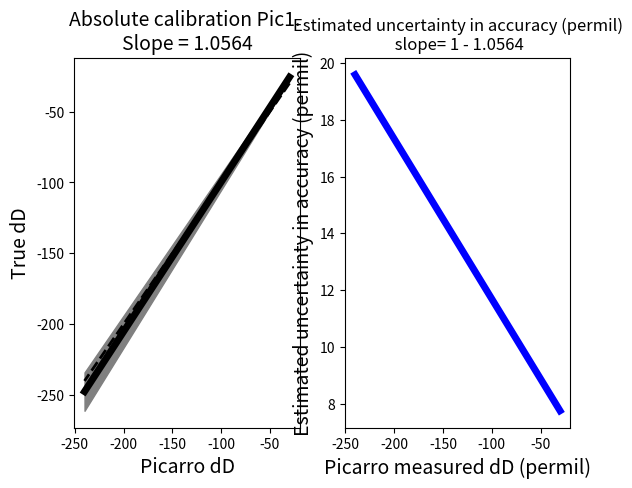

Python code for this plot:
# -*- coding: utf-8 -*-
"""
Created on Tue Jun  9 10:21:47 2020

@author: DeanH808

Script to estimate Picarro accuracy uncertainties for heavy water isotope 
measurements during the ORACLES campaign.

Estimation method:
=================

(1) Uncertainty due to absolute calibration uncertainty:
=================================================================
The absolute calibration of Picarro heavy water measurements scales linearly 
with the true delta value being measured. Based off near surface dD values 
from other studies in the Atlantic, I am assuming that the true value for the 
ORACLES marine boundary layer (MBL) should lie in the range [-60 permil, 
-80 permil]. Therefore it is fair to say that the uncertainty in 
our marine boundary layer (MBL) measurements is around 10 permil, by inspection 
of our data. To get uncertainties at lower dD values, I assume that the 
uncertainty scales as the deviation in the Picarro absolute calibration slope 
from 1. Call this deviation 'c'. 

For our 5Hz instrument before the ORACLES campaign, the abs cal slope was 
1.0564 and therefore c =  1 - 1.0564 = -0.0564. From this together with the 
assumed uncertainty for the MBL value, I am assuming that our uncertainty at 
dD = -70 permil is 10 permil, and that the uncertainty increases with 
decreasing dD by a scale factor of c=-0.0564. In my mind, this is in effect 
accounting for the possibility that the value of c during ORACLES is anywhere 
in the range [0,2*-0.0564] - i.e. I want to account for a possible doubling of 
c. 
"""


import numpy as np
import pandas as pd
import matplotlib.pyplot as plt
from scipy.odr import Model, RealData, ODR


# (1) Uncertainty due to absolute calibration uncertainty:
#------------------------------------------------------------------------------
# Range of dD values we're interested in getting uncertainties for:
valsdD = np.arange(-30,-250,-10)

# Absolute calibration slopes and offsets for Mako, given to me by David. 
# I think they are from calibrations done prior to ORACLES. Slopes for dD and 
# d18O are placed here in case d18O uncertainties are needed in the future:
m_D = 1.0564; m_18 = 1.05185
b_D = 6; b_18 = 1.04

# Deviation of above slopes from 1:
c_D = 1 - m_D; c_18 = 1 - m_18

# Assumed uncertainty in accuracy (permil) for dD marine boundary layer (MBL) 
# value, say at -70 permil: 
sigdD_mbl = 10

# Derive an offset b for a y=mx+b relationship based off the above MBL 
# uncertainty at -70 permil:
bprime_D = sigdD_mbl - (c_D)*(-70)

# Deviation of Mako's measurements from actual values, based off of cal slope 
# and derived b offset:
devsdD = abs((valsdD*(c_D) + bprime_D))

# Plot deviations as estimated accuracies as a function of dD; also plot the 
# abs cal slope:
plt.figure()
plt.subplot(1,2,1)
plt.plot(valsdD, valsdD*m_D + b_D, 'k-', linewidth=5) # Abs cal line.
plt.plot(valsdD, valsdD, 'k--', linewidth=2) # 1-1 line.
plt.fill_between(valsdD, valsdD + b_D, valsdD*m_D + b_D, color='grey')
plt.fill_between(valsdD, valsdD*m_D + b_D, valsdD*(m_D-c_D) + b_D, color='grey')
plt.title('Absolute calibration Pic1. \nSlope = '+str(m_D), fontsize=14)
plt.xlabel('Picarro dD', fontsize=14)
plt.ylabel('True dD', fontsize=14)
plt.subplot(1,2,2)
plt.plot(valsdD, devsdD, 'b-', linewidth=5)
plt.xlabel('Picarro measured dD (permil)', fontsize=14)
plt.ylabel('Estimated uncertainty in accuracy (permil)', fontsize=14)
plt.title('Estimated uncertainty in accuracy (permil)'
           '\n slope= 1 - '+str(m_D))
#------------------------------------------------------------------------------




    













